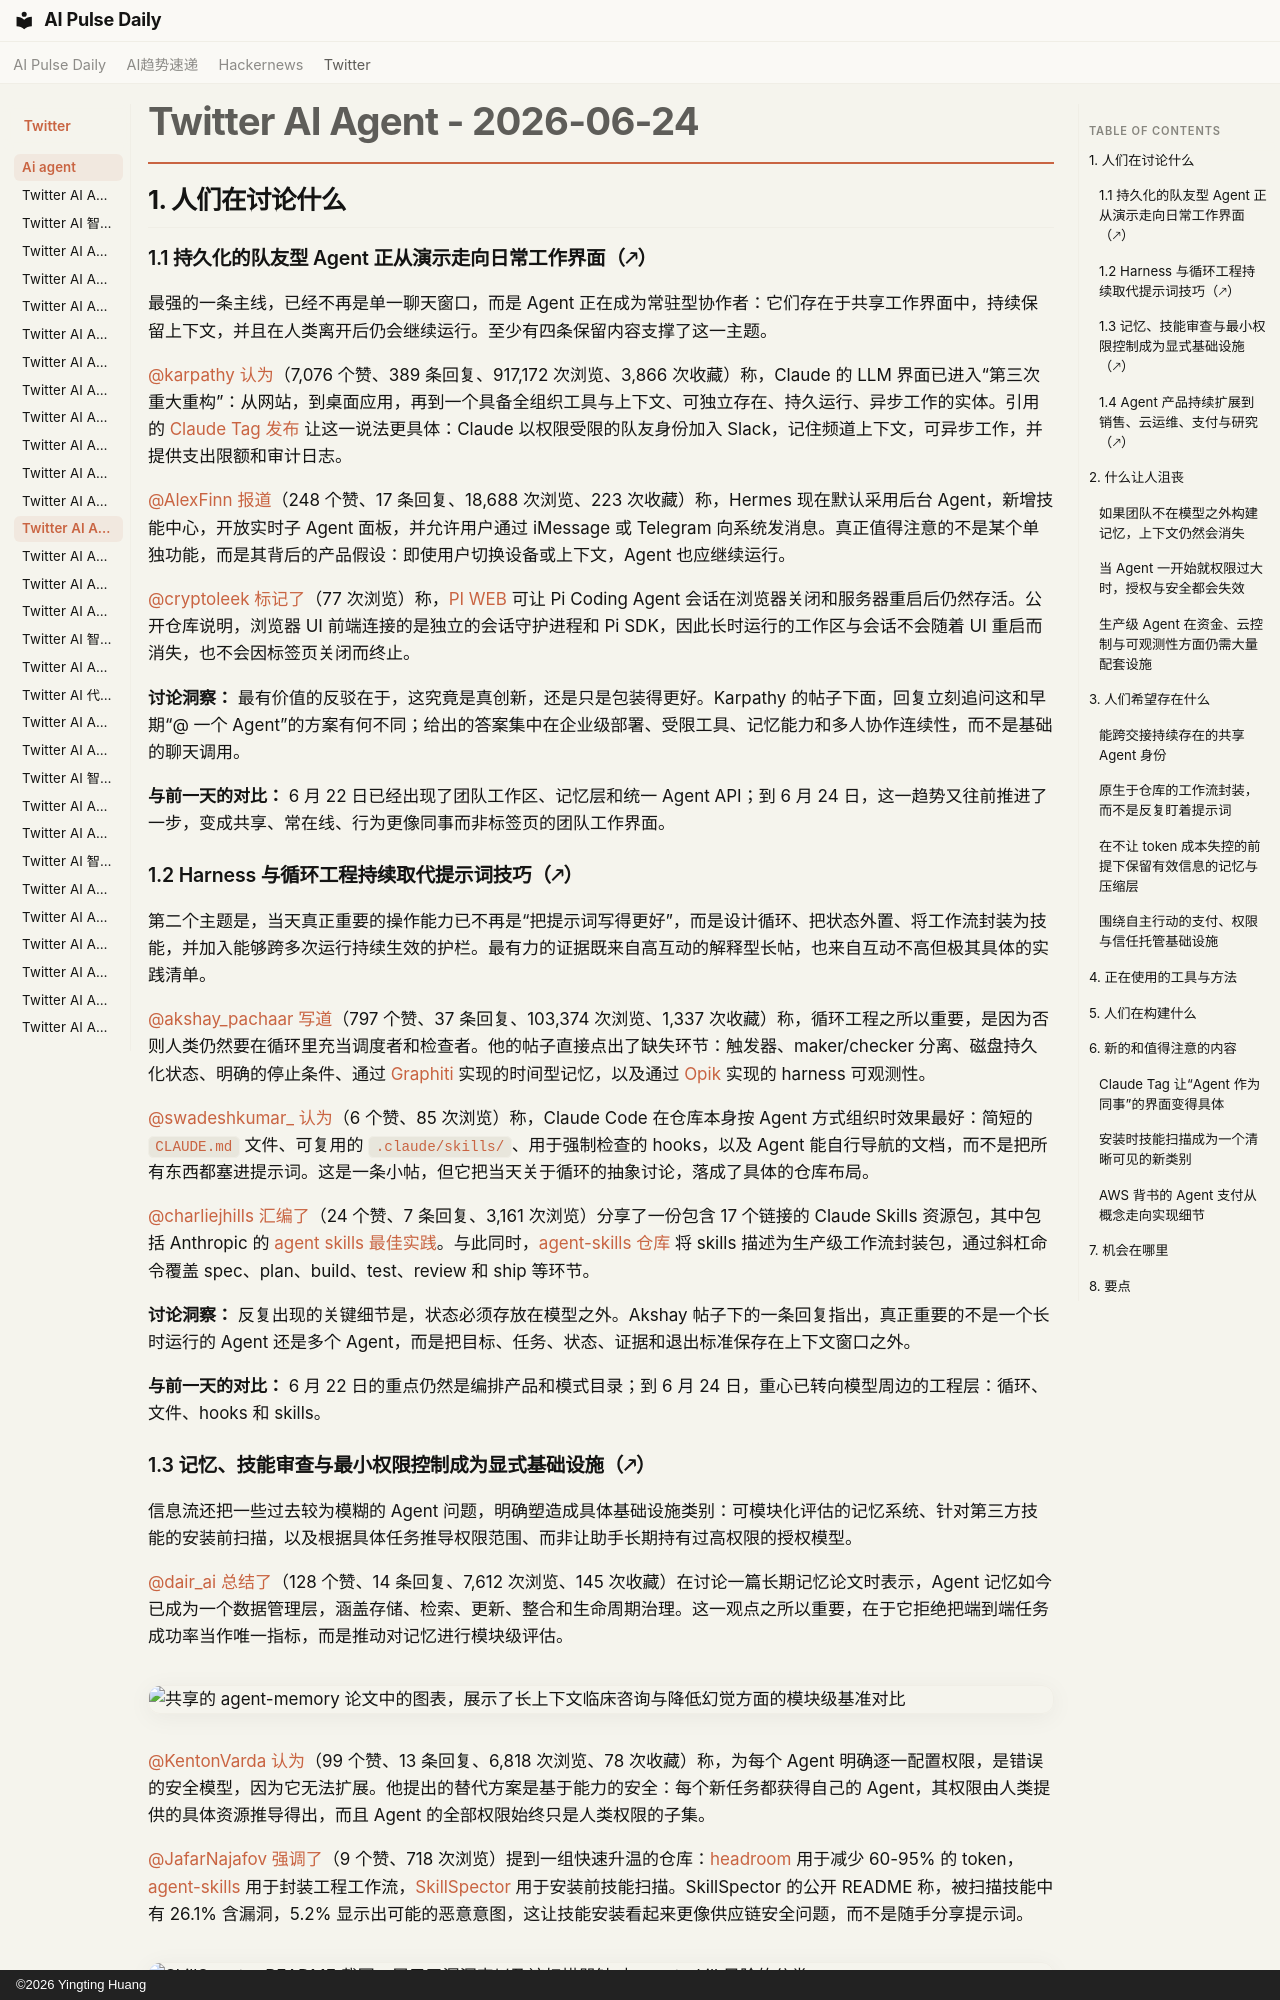

repository: vibewatch/vibewatch.github.io · page: twitter/ai-agent/2026-06-24.zh/index.html · generator: mkdocs · copyright: ©2026 Yingting Huang

# Twitter AI Agent - 2026-06-24

## 1. 人们在讨论什么

### 1.1 持久化的队友型 Agent 正从演示走向日常工作界面（🡕）

最强的一条主线，已经不再是单一聊天窗口，而是 Agent 正在成为常驻型协作者：它们存在于共享工作界面中，持续保留上下文，并且在人类离开后仍会继续运行。至少有四条保留内容支撑了这一主题。

[@karpathy](https://x.com/karpathy) [认为](https://x.com/karpathy/status/2069547676849557725)（7,076 个赞、389 条回复、917,172 次浏览、3,866 次收藏）称，Claude 的 LLM 界面已进入“第三次重大重构”：从网站，到桌面应用，再到一个具备全组织工具与上下文、可独立存在、持久运行、异步工作的实体。引用的 [Claude Tag 发布](https://www.anthropic.com/news/introducing-claude-tag) 让这一说法更具体：Claude 以权限受限的队友身份加入 Slack，记住频道上下文，可异步工作，并提供支出限额和审计日志。

[@AlexFinn](https://x.com/AlexFinn) [报道](https://x.com/AlexFinn/status/2069594488578900254)（248 个赞、17 条回复、18,688 次浏览、223 次收藏）称，Hermes 现在默认采用后台 Agent，新增技能中心，开放实时子 Agent 面板，并允许用户通过 iMessage 或 Telegram 向系统发消息。真正值得注意的不是某个单独功能，而是其背后的产品假设：即使用户切换设备或上下文，Agent 也应继续运行。

[@cryptoleek](https://x.com/cryptoleek) [标记了](https://x.com/cryptoleek/status/2069843079507374365)（77 次浏览）称，[PI WEB](https://github.com/jmfederico/pi-web) 可让 Pi Coding Agent 会话在浏览器关闭和服务器重启后仍然存活。公开仓库说明，浏览器 UI 前端连接的是独立的会话守护进程和 Pi SDK，因此长时运行的工作区与会话不会随着 UI 重启而消失，也不会因标签页关闭而终止。

**讨论洞察：** 最有价值的反驳在于，这究竟是真创新，还是只是包装得更好。Karpathy 的帖子下面，回复立刻追问这和早期“@ 一个 Agent”的方案有何不同；给出的答案集中在企业级部署、受限工具、记忆能力和多人协作连续性，而不是基础的聊天调用。

**与前一天的对比：** 6 月 22 日已经出现了团队工作区、记忆层和统一 Agent API；到 6 月 24 日，这一趋势又往前推进了一步，变成共享、常在线、行为更像同事而非标签页的团队工作界面。

### 1.2 Harness 与循环工程持续取代提示词技巧（🡕）

第二个主题是，当天真正重要的操作能力已不再是“把提示词写得更好”，而是设计循环、把状态外置、将工作流封装为技能，并加入能够跨多次运行持续生效的护栏。最有力的证据既来自高互动的解释型长帖，也来自互动不高但极其具体的实践清单。

[@akshay_pachaar](https://x.com/akshay_pachaar) [写道](https://x.com/akshay_pachaar/status/2069769689560187027)（797 个赞、37 条回复、103,374 次浏览、1,337 次收藏）称，循环工程之所以重要，是因为否则人类仍然要在循环里充当调度者和检查者。他的帖子直接点出了缺失环节：触发器、maker/checker 分离、磁盘持久化状态、明确的停止条件、通过 [Graphiti](https://github.com/getzep/graphiti) 实现的时间型记忆，以及通过 [Opik](https://github.com/comet-ml/opik) 实现的 harness 可观测性。

[@swadeshkumar_](https://x.com/swadeshkumar_/status/2069783167347617931) [认为](https://x.com/swadeshkumar_/status/2069783167347617931)（6 个赞、85 次浏览）称，Claude Code 在仓库本身按 Agent 方式组织时效果最好：简短的 `CLAUDE.md` 文件、可复用的 `.claude/skills/`、用于强制检查的 hooks，以及 Agent 能自行导航的文档，而不是把所有东西都塞进提示词。这是一条小帖，但它把当天关于循环的抽象讨论，落成了具体的仓库布局。

[@charliejhills](https://x.com/charliejhills) [汇编了](https://x.com/charliejhills/status/2069713335382323610)（24 个赞、7 条回复、3,161 次浏览）分享了一份包含 17 个链接的 Claude Skills 资源包，其中包括 Anthropic 的 [agent skills 最佳实践](https://platform.claude.com/docs/en/agents-and-tools/agent-skills/best-practices)。与此同时，[agent-skills 仓库](https://github.com/addyosmani/agent-skills) 将 skills 描述为生产级工作流封装包，通过斜杠命令覆盖 spec、plan、build、test、review 和 ship 等环节。

**讨论洞察：** 反复出现的关键细节是，状态必须存放在模型之外。Akshay 帖子下的一条回复指出，真正重要的不是一个长时运行的 Agent 还是多个 Agent，而是把目标、任务、状态、证据和退出标准保存在上下文窗口之外。

**与前一天的对比：** 6 月 22 日的重点仍然是编排产品和模式目录；到 6 月 24 日，重心已转向模型周边的工程层：循环、文件、hooks 和 skills。
